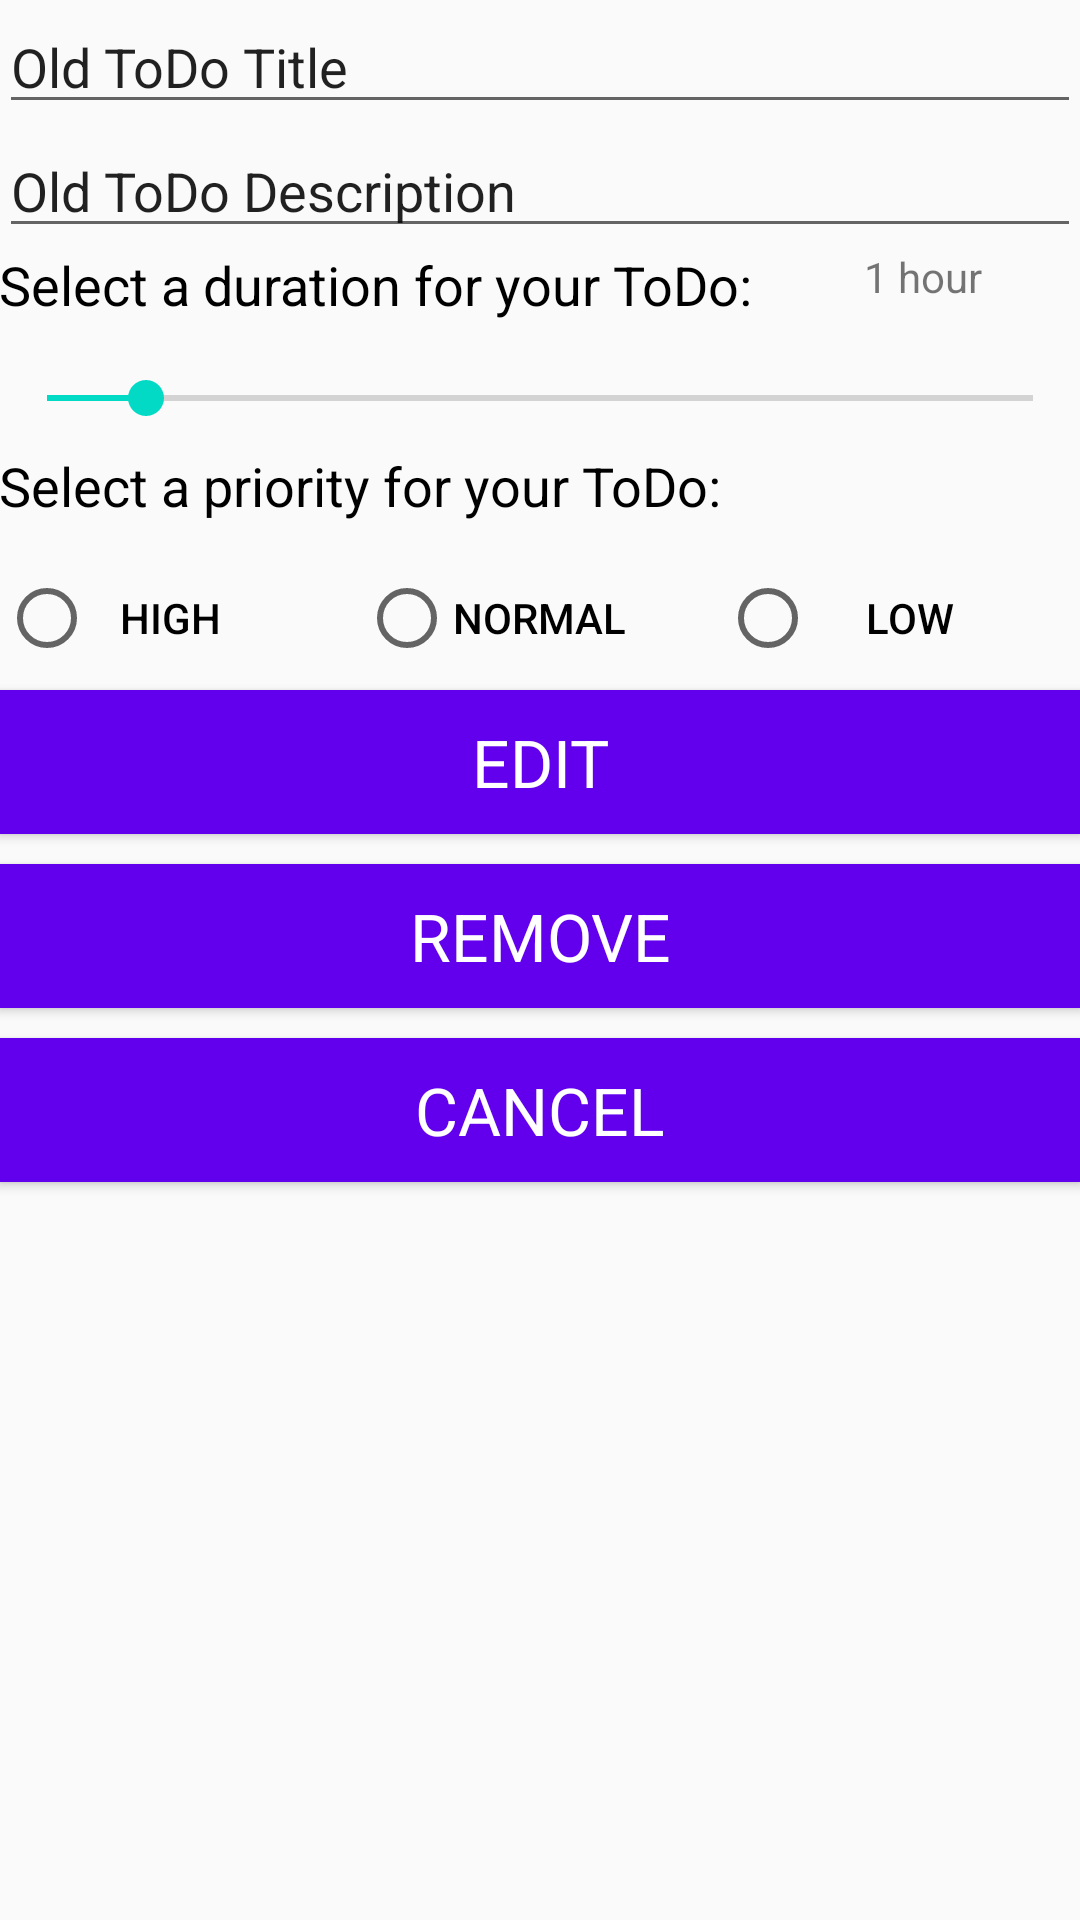

This screen was rendered from an Android layout file. Write that file and the resources it references.
<!-- AndroidManifest.xml: application theme AppTheme -->
<!-- res/layout/activity_edit_task.xml -->
<?xml version="1.0" encoding="utf-8"?>
<LinearLayout xmlns:android="http://schemas.android.com/apk/res/android"
    android:orientation="vertical"
    android:layout_width="match_parent"
    android:layout_height="match_parent"
    android:paddingBottom="@dimen/activity_vertical_margin"
    android:paddingEnd="@dimen/activity_horizontal_margin"
    android:paddingLeft="@dimen/activity_horizontal_margin"
    android:paddingRight="@dimen/activity_horizontal_margin"
    android:paddingStart="@dimen/activity_horizontal_margin"
    android:paddingTop="@dimen/activity_vertical_margin">

    

    <EditText
        android:id="@+id/editTextTaskTitle"
        android:layout_width="match_parent"
        android:text="Old ToDo Title"
        android:layout_height="wrap_content"
        android:gravity="start"
        android:selectAllOnFocus="true"
        android:paddingBottom ="@dimen/activity_horizontal_margin"/>

    
    <EditText
        android:id="@+id/editTextTaskDescription"
        android:layout_width="match_parent"
        android:text="Old ToDo Description"
        android:selectAllOnFocus="true"
        android:layout_height="wrap_content"
        android:gravity="start"
        android:paddingBottom ="@dimen/activity_horizontal_margin"/>

    
    <LinearLayout
        android:layout_width="match_parent"
        android:layout_height="41dp"
        android:orientation="horizontal">

        <TextView
            style="@style/TextAppearance.AppCompat.Medium"
            android:layout_width="wrap_content"
            android:layout_height="wrap_content"
            android:layout_gravity="start"
            android:layout_marginTop="8dp"
            android:layout_marginBottom="8dp"
            android:text="Select a duration for your ToDo: "
            android:textColor="@android:color/primary_text_light" />

        <TextView
            android:id="@+id/currentSelectedDuration"
            android:layout_width="wrap_content"
            android:layout_height="wrap_content"
            android:layout_weight="1"
            android:text="1 hour"
            android:textAlignment="center"/>
    </LinearLayout>

    
    <SeekBar
        android:id="@+id/durationBar"
        style="@style/Widget.AppCompat.SeekBar.Discrete"
        android:layout_width="match_parent"
        android:layout_height="wrap_content"
        android:max="10"
        android:onClick="onProgressChanged"
        android:progress="1" />

    <TextView
        android:layout_width="wrap_content"
        android:layout_height="wrap_content"
        android:layout_gravity="start"
        android:textColor="@android:color/primary_text_light"
        android:text="Select a priority for your ToDo: "
        style="@style/TextAppearance.AppCompat.Medium"
        android:layout_marginTop="8dp"
        android:layout_marginBottom="8dp"/>

    <FrameLayout
        android:layout_width="match_parent"
        android:layout_height="wrap_content"
        android:layout_marginBottom="@dimen/activity_vertical_margin">

        
        <LinearLayout
            android:layout_width="match_parent"
            android:layout_height="wrap_content"
            android:orientation="horizontal"
            android:layout_gravity="center"
            android:weightSum="3">

            <Button
                style="?android:attr/buttonBarButtonStyle"
                android:textColor="@android:color/primary_text_light"
                android:id="@+id/buttonP1"
                android:text="High"
                android:layout_width="wrap_content"
                android:layout_height="wrap_content"
                android:layout_weight="1"
                android:onClick="onPrioritySelected"/>

            <Button
                style="?android:attr/buttonBarButtonStyle"
                android:textColor="@android:color/primary_text_light"
                android:id="@+id/buttonP2"
                android:text="Normal"
                android:layout_width="wrap_content"
                android:layout_height="wrap_content"
                android:layout_weight="1"
                android:onClick="onPrioritySelected"/>

            <Button
                style="?android:attr/buttonBarButtonStyle"
                android:textColor="@android:color/primary_text_light"
                android:id="@+id/buttonP3"
                android:text="Low"
                android:layout_width="wrap_content"
                android:layout_height="wrap_content"
                android:layout_weight="1"
                android:onClick="onPrioritySelected"/>

        </LinearLayout>

        
        <RadioGroup
            android:layout_width="match_parent"
            android:layout_height="wrap_content"
            android:orientation="horizontal"
            android:layout_gravity="center"
            android:weightSum="3">

            <RadioButton
                android:id="@+id/radButton1"
                android:layout_width="wrap_content"
                android:layout_height="wrap_content"
                android:onClick="onPrioritySelected"
                android:layout_weight="1"/>

            <RadioButton
                android:id="@+id/radButton2"
                android:layout_width="wrap_content"
                android:layout_height="wrap_content"
                android:onClick="onPrioritySelected"
                android:layout_weight="1"/>

            <RadioButton
                android:id="@+id/radButton3"
                android:layout_width="wrap_content"
                android:layout_height="wrap_content"
                android:onClick="onPrioritySelected"
                android:layout_weight="1"/>

        </RadioGroup>

    </FrameLayout>

    
    <Button
        android:id="@+id/editButton"
        android:text="Edit"
        android:layout_width="match_parent"
        android:layout_height="wrap_content"
        android:layout_gravity="center"
        style="@style/TextAppearance.AppCompat.Large"
        android:textColor="@android:color/primary_text_dark"
        android:background="@color/colorPrimary"
        android:onClick="onClickEditTask"/>

    <Button
        android:id="@+id/removeButton"
        android:text="Remove"
        android:layout_width="match_parent"
        android:layout_height="wrap_content"
        android:layout_gravity="center"
        style="@style/TextAppearance.AppCompat.Large"
        android:textColor="@android:color/primary_text_dark"
        android:background="@color/colorPrimary"
        android:onClick="onClickRemoveTask"
        android:layout_marginTop="10dp"/>

    
    <Button
        android:id="@+id/cancelButton"
        style="@style/TextAppearance.AppCompat.Large"
        android:layout_width="match_parent"
        android:layout_height="wrap_content"
        android:layout_gravity="center"
        android:background="@color/colorPrimary"
        android:onClick="onClickCancelTask"
        android:text="Cancel"
        android:layout_marginTop="10dp"
        android:textColor="@android:color/primary_text_dark" />

</LinearLayout>
<!-- resources referenced by this layout -->
<resources>
  <style name="AppTheme" parent="Theme.AppCompat.Light.DarkActionBar">
          
          <item name="colorPrimary">@color/colorPrimary</item>
          <item name="colorPrimaryDark">@color/colorPrimaryDark</item>
          <item name="colorAccent">@color/colorAccent</item>
  
  
      </style>
  <!-- not gathered from this repository: default colours our renderer supplied (Android Studio template values) -->
  <color name="colorPrimary">#FF6200EE</color>
  <color name="colorPrimaryDark">#FF3700B3</color>
  <color name="colorAccent">#FF03DAC5</color>
</resources>
